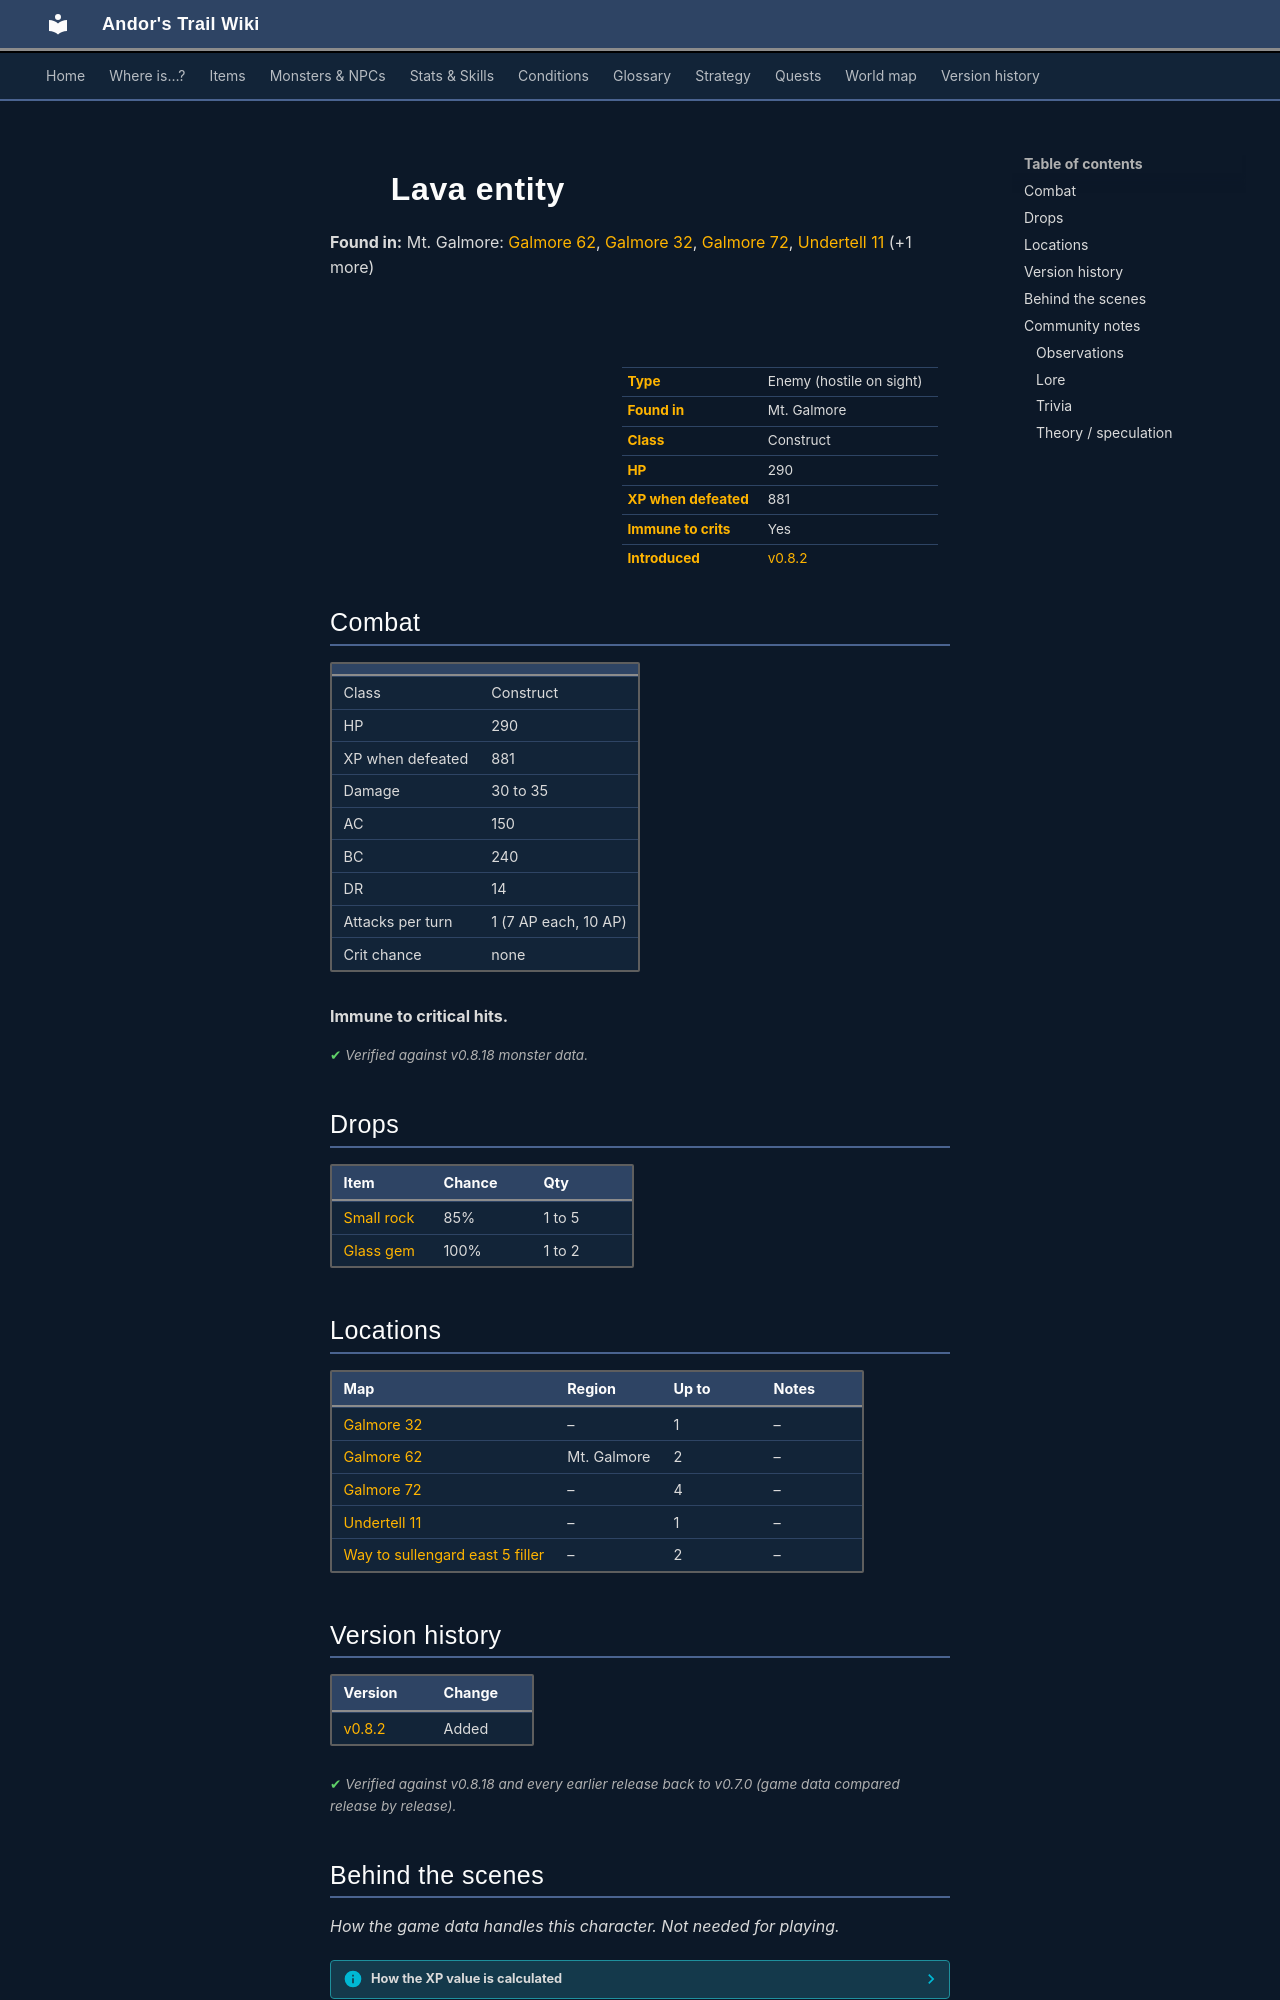

repository: asdfghjkl628/Andor-s-Trail-Wikiiii · page: monsters/lava_entity/index.html · generator: mkdocs

---
description: "Lava entity is an enemy in Andor's Trail (construct) with 290 HP, worth 881 XP, found in Mt. Galmore. Drops: Small rock, Glass gem."
---

# ![](../assets/icons/monsters/monsters_tometik10_24.png){ .sprite } Lava entity

**Found in:** Mt. Galmore: [Galmore 62](../maps/galmore_62.md), [Galmore 32](../maps/galmore_32.md), [Galmore 72](../maps/galmore_72.md), [Undertell 11](../maps/undertell_11.md) (+1 more)

<div class="infobox" markdown>

<p class="ib-img"><img class="sprite" src="../../assets/icons/monsters/monsters_tometik10_24.png" alt=""></p>

| | |
|---|---|
| **Type** | Enemy (hostile on sight) |
| **Found in** | Mt. Galmore |
| **Class** | Construct |
| **HP** | 290 |
| **XP when defeated** | 881 |
| **Immune to crits** | Yes |
| **Introduced** | [v0.8.2](../versions/0.8.2.md) |

</div>

## Combat

| | |
|---|---|
| Class | Construct |
| HP | 290 |
| XP when defeated | 881 |
| Damage | 30 to 35 |
| AC | 150 |
| BC | 240 |
| DR | 14 |
| Attacks per turn | 1 (7 AP each, 10 AP) |
| Crit chance | none |

**Immune to critical hits.**


<p class="verified">Verified against v0.8.18 monster data.</p>

## Drops

| Item | Chance | Qty |
|---|---|---|
| [Small rock](../items/rock.md) | 85% | 1 to 5 |
| [Glass gem](../items/gem1.md) | 100% | 1 to 2 |

## Locations

| Map | Region | Up to | Notes |
|---|---|---|---|
| [Galmore 32](../maps/galmore_32.md) | – | 1 | – |
| [Galmore 62](../maps/galmore_62.md) | Mt. Galmore | 2 | – |
| [Galmore 72](../maps/galmore_72.md) | – | 4 | – |
| [Undertell 11](../maps/undertell_11.md) | – | 1 | – |
| [Way to sullengard east 5 filler](../maps/way_to_sullengard_east5_filler.md) | – | 2 | – |


## Version history

| Version | Change |
|---|---|
| [v0.8.2](../versions/0.8.2.md) | Added |

<p class="verified">Verified against v0.8.18 and every earlier release back to v0.7.0 (game data compared release by release).</p>


## Behind the scenes

*How the game data handles this character. Not needed for playing.*

??? info "How the XP value is calculated"

    The game computes each enemy's experience value when it loads the data (`MonsterTypeParser.java`):

    XP = ⌈(attacks per turn × attack chance × average damage × (1 + critical skill × critical multiplier) × 3 + HP × (1 + block chance) + 9 × damage resistance) × 0.7⌉

    Percentages are used as fractions (e.g. 60% = 0.6). Enemies whose attacks inflict a condition are worth 50 XP more. The More Exp skill adds a percentage on top.

??? info "Technical information"

    | | |
    |---|---|
    | Entry ID | `lava_entity` |
    | Type (wiki) | Enemy |
    | Spawn group | `lava_entity` |
    | Loot table | `lava_entity_dl` |
    | Conversation | – |
    | Faction | – |
    | Movement | – |
    | Icon | `monsters_tometik10:24` |
    | Defined in | `res/raw/monsterlist_sullengard.json` |

    Raw data:

    ```json
    {
     "id": "lava_entity",
     "name": "Lava entity",
     "iconID": "monsters_tometik10:24",
     "maxHP": 290,
     "moveCost": 9,
     "monsterClass": "construct",
     "attackDamage": {
      "min": 30,
      "max": 35
     },
     "droplistID": "lava_entity_dl",
     "attackCost": 7,
     "attackChance": 150,
     "blockChance": 240,
     "damageResistance": 14
    }
    ```


## Community notes

<small>Written by players, not generated from game data. **Observations**: what players notice in-game · **Lore**: the in-world story · **Trivia**: real-world facts, references, development history · **Theory / speculation**: unconfirmed ideas; may just be unfinished content</small>

### Observations

*No notes yet. Contributions are welcome: [add a note](https://github.com/asdfghjkl628/Andor-s-Trail-Wikiiii/new/main/notes/monsters?filename=lava_entity.md&value=%23%23%20Observations%0A%0A%3C%21--%20what%20players%20notice%20in-game%20--%3E%0A%0A%23%23%20Lore%0A%0A%3C%21--%20the%20in-world%20story%20--%3E%0A%0A%23%23%20Trivia%0A%0A%3C%21--%20real-world%20facts%2C%20references%2C%20development%20history%20--%3E%0A%0A%23%23%20Theory%20/%20speculation%0A%0A%3C%21--%20unconfirmed%20ideas%3B%20may%20just%20be%20unfinished%20content%20--%3E%0A).*
